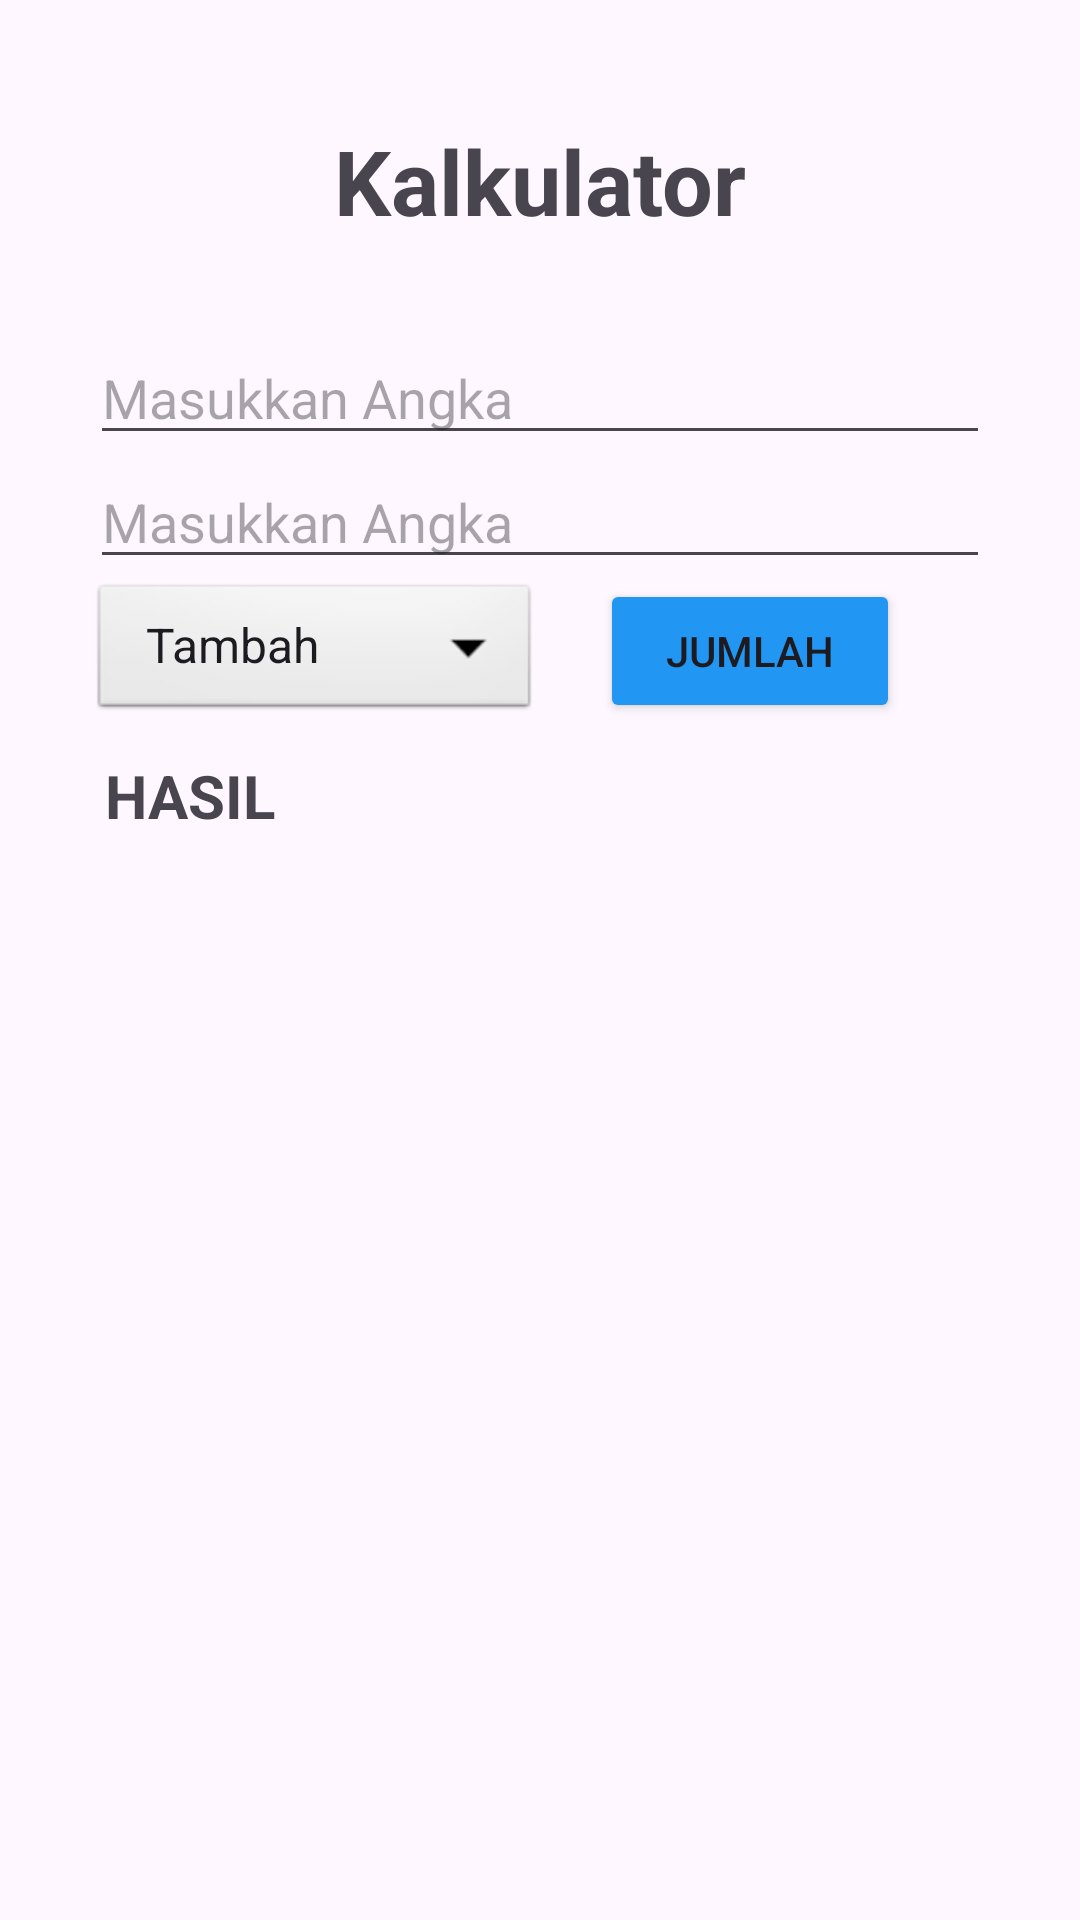

Produce the Android XML layout that renders to this screen, including the resource entries it uses.
<!-- AndroidManifest.xml: application theme Theme.Latihan10PPLG2 -->
<!-- res/layout/activity_calculator.xml -->
<?xml version="1.0" encoding="utf-8"?>
<androidx.constraintlayout.widget.ConstraintLayout xmlns:android="http://schemas.android.com/apk/res/android"
    xmlns:app="http://schemas.android.com/apk/res-auto"
    xmlns:tools="http://schemas.android.com/tools"
    android:layout_width="match_parent"
    android:layout_height="match_parent"
    tools:context=".MainActivity">

    <TextView
        android:id="@+id/txtCalculator"
        android:layout_width="wrap_content"
        android:layout_height="wrap_content"
        android:layout_marginTop="40dp"
        android:text="Kalkulator"
        android:textSize="30dp"
        android:textStyle="bold"
        app:layout_constraintEnd_toEndOf="parent"
        app:layout_constraintStart_toStartOf="parent"
        app:layout_constraintTop_toTopOf="parent" />

    <EditText
        android:id="@+id/InputAngka1"
        android:layout_width="300dp"
        android:layout_height="wrap_content"
        android:hint="Masukkan Angka"
        android:inputType="number"
        android:layout_marginTop="30dp"
        app:layout_constraintEnd_toEndOf="parent"
        app:layout_constraintStart_toStartOf="parent"
        app:layout_constraintTop_toBottomOf="@+id/txtCalculator" />

    <EditText
        android:id="@+id/InputAngka2"
        android:layout_width="300dp"
        android:layout_height="wrap_content"
        android:hint="Masukkan Angka"
        android:inputType="number"
        app:layout_constraintEnd_toEndOf="parent"
        app:layout_constraintStart_toStartOf="parent"
        app:layout_constraintTop_toBottomOf="@+id/InputAngka1" />

    <Spinner
        android:id="@+id/spinner1"
        android:layout_width="150dp"
        android:layout_height="wrap_content"
        android:background="@android:drawable/btn_dropdown"
        android:spinnerMode="dropdown"
        android:layout_marginRight="150dp"
        app:layout_constraintEnd_toEndOf="parent"
        app:layout_constraintStart_toStartOf="parent"
        android:entries="@array/pilihan_angka"
        app:layout_constraintTop_toBottomOf="@+id/InputAngka2" />

    <Button
        android:id="@+id/btnJumlah"
        android:layout_width="100dp"
        android:layout_height="wrap_content"
        android:text="Jumlah"
        android:backgroundTint="#2196F3"
        android:layout_marginRight="40dp"
        app:layout_constraintEnd_toEndOf="parent"
        app:layout_constraintStart_toEndOf="@+id/spinner1"
        app:layout_constraintTop_toBottomOf="@+id/InputAngka2" />

    <TextView
        android:id="@+id/txtHasil"
        android:layout_width="70dp"
        android:layout_height="wrap_content"
        android:text="HASIL"
        android:textStyle="bold"
        android:textSize="20dp"
        android:layout_marginTop="10dp"
        android:layout_marginRight="220dp"
        app:layout_constraintEnd_toEndOf="parent"
        app:layout_constraintStart_toStartOf="parent"
        app:layout_constraintTop_toBottomOf="@+id/spinner1" />

</androidx.constraintlayout.widget.ConstraintLayout>
<!-- resources referenced by this layout -->
<resources>
  <string-array name="pilihan_angka">
          <item>Tambah</item>
          <item>Kurang</item>
          <item>Kali</item>
          <item>Bagi</item>
      </string-array>
  <style name="Theme.Latihan10PPLG2" parent="Base.Theme.Latihan10PPLG2" />
  <style name="Base.Theme.Latihan10PPLG2" parent="Theme.Material3.DayNight.NoActionBar">
          
          
      </style>
</resources>
